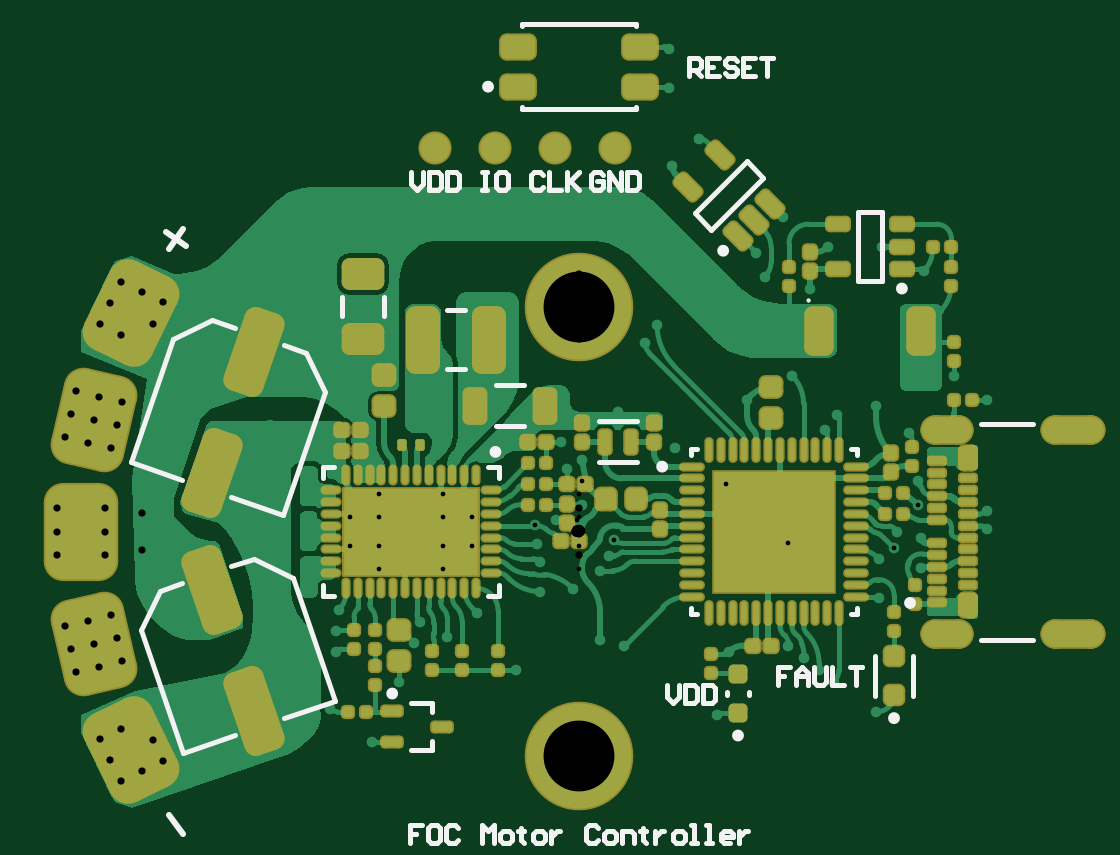
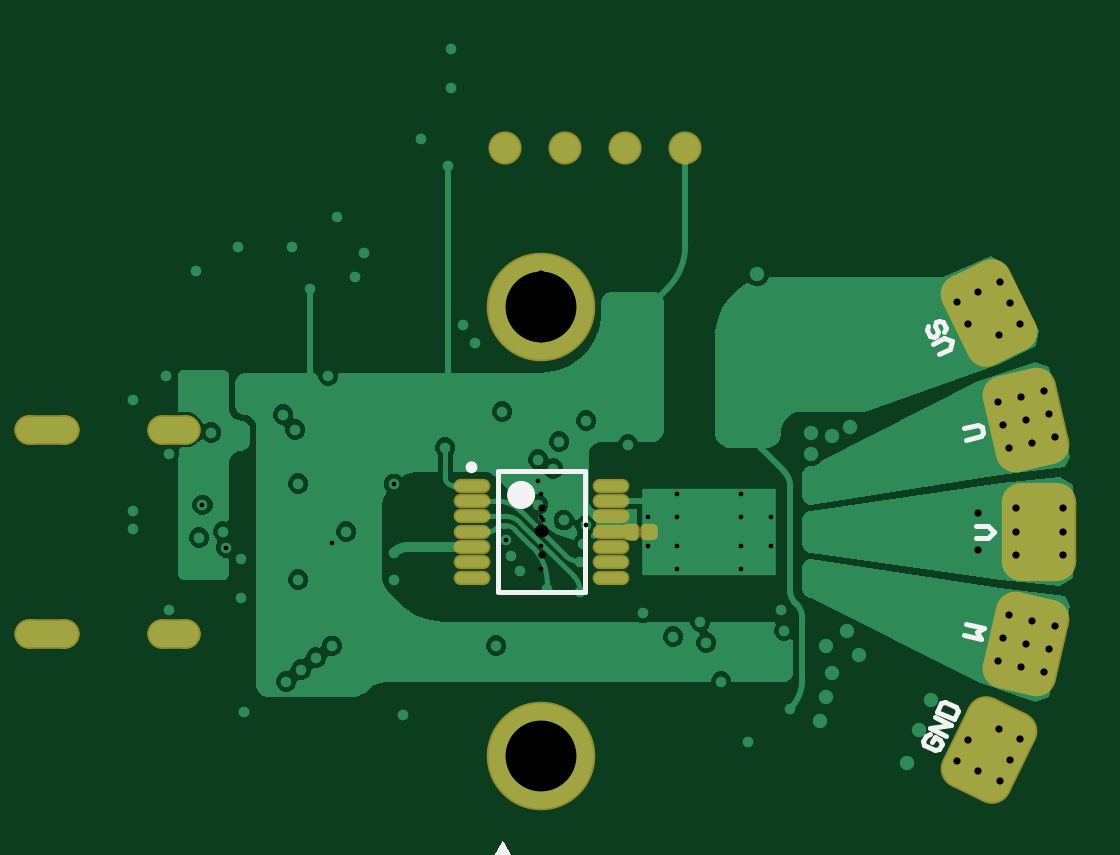
Circuit board: 10 layer files. Board 43.4 x 32.2 mm.
- drill: Motor Controller-RoundHoles.TXT (2460 bytes)
- drill: Motor Controller-SlotHoles.TXT (262 bytes)
- bottom_copper: Motor Controller.GBL (23037 bytes)
- bottom_silk: Motor Controller.GBO (25173 bytes)
- paste: Motor Controller.GBP (3198 bytes)
- bottom_mask: Motor Controller.GBS (5283 bytes)
- top_copper: Motor Controller.GTL (54459 bytes)
- top_silk: Motor Controller.GTO (11407 bytes)
- paste: Motor Controller.GTP (15723 bytes)
- top_mask: Motor Controller.GTS (17933 bytes)

=== drill: Motor Controller-RoundHoles.TXT ===
M48
;Layer_Color=9474304
;FILE_FORMAT=2:5
INCH,LZ
;TYPE=PLATED
T1F00S00C0.00787
T2F00S00C0.01200
T3F00S00C0.01968
T5F00S00C0.11811
%
T01
X-00415Y-00295
X-00405Y-002
Y-00165
X-004Y-0013
X-0038236Y-0002461
Y0002461
X-0033315
Y0006299
X-0028
Y0002461
Y-0002461
Y-0006299
X-0022685
Y-0002461
Y0002461
Y0006299
X-0017764Y0002461
Y-0002461
X-0007Y-0002
X-0007395Y0001047
X-000376Y0001928
X00005Y00045
Y0012
X-0002Y00105
X-0003Y0015
X-00075Y00185
X-00145Y00145
X-00065Y-0005
Y-001
X-0001Y-00095
X00035Y-00065
X0005Y-0004
X0005866Y-0001366
X00035Y-0018
X00075Y-0019
X0025Y-002
X0034883Y-001904
X00375Y-0021
X004Y-0023
X00425Y-0025
X00495Y-003
X005Y-0011
Y-00045
X0052456Y-0002718
X0053Y0
X0057Y-0001
Y-0006
X0056469Y0004454
X00565Y0008428
X0055Y00165
X0062Y0013
X0068Y00035
Y00005
X0062Y-0013
X00405Y-0008
Y0008
X0041Y0017
X00325Y0
X00245Y-00035
Y-0008
X0024543Y0007957
X0016Y0014
X0023Y-00305
X-00105Y-0023
X-0017Y-00135
X-0022Y-00175
X-00275Y-00185
X-00265Y-0015
X-003Y-0025
X-00345Y-0035
X-0033315Y-0006299
Y-0002461
X00065Y002
X0011Y00315
X0013Y00345
X0031Y00425
X00295Y00465
X0034Y00525
X00415Y00475
X00505
X00575Y00435
X00385Y00405
X00355Y0026
X0028Y0022
X0043Y00195
X00495Y0021
X00625Y0026
X0068Y0022
X002Y00655
X00155Y0061
X0015Y0074
Y00805
T02
X-0076413Y-0041649
X-0072874Y-0039923
X-00746Y-0036385
X-0076326Y-0032846
X-0079864Y-0034572
X-0078139Y-0038111
X-0069336Y-0038197
X-0071061Y-0034659
X-0072787Y-003112
X-0065Y-0028
X-0063Y-0033
X-0061Y-00385
X-00465Y-00315
X-00475Y-00275
X-00485Y-00235
X-00475Y-0019
X-0051Y-00165
X-0053Y-00205
X-0045Y-00095
Y-0006
Y-0002
Y0002
Y0006
Y00095
Y0013
Y00165
X-00485Y0016
X-00515Y00175
X-0077037Y0017785
X-0080873Y0018671
X-0077922Y0013949
X-0079063Y0003937
Y0
Y-0003937
X-0077922Y-0013949
X-0077037Y-0017785
X-0080873Y-0018671
X-0079987Y-0022507
X-0076151Y-0021621
X-0083823Y-0023393
X-0084709Y-0019557
X-0085594Y-0015721
X-0081758Y-0014835
X-0083Y-0003937
Y0
Y0003937
X-0086937
Y0
Y-0003937
X-0085594Y0015721
X-0081758Y0014835
X-0084709Y0019557
X-0083823Y0023393
X-0079987Y0022507
X-0076151Y0021621
X-0076326Y0032846
X-00746Y0036385
X-0072874Y0039923
X-0076413Y0041649
X-0078139Y0038111
X-0079864Y0034572
X-0071061Y0034659
X-0072787Y003112
X-0064Y00315
X-0062Y00355
X-00605Y004
X-00505Y00395
X-00465Y0036
X-0046Y00305
X-00475Y00265
X-00375Y0025
Y00215
Y00285
X-0036Y0032083
Y0042917
X-00185Y0038
X-0012
X-0069336Y0038197
X-00655Y0027
X0055Y00255
X0059
T03
X-0024Y0064
X-0014
X-0004
X0006
T05
X0Y-0037402
Y0037402
M30

=== drill: Motor Controller-SlotHoles.TXT ===
M48
;Layer_Color=9474304
;FILE_FORMAT=2:5
INCH,LZ
;TYPE=PLATED
T4F00S00C0.02362
%
G90
G05
T04
G00X0085327Y-0017008
M15
G01X0079421
M16
G00X0085327Y0017008
M15
G01X0079421
M16
G00X006324Y0017008
M15
G01X0059303
M16
G00X006324Y-0017008
M15
G01X0059303
M16
M17
M30

=== bottom_copper: Motor Controller.GBL (23037 bytes, source omitted) ===
=== bottom_silk: Motor Controller.GBO (25173 bytes, source omitted) ===
=== paste: Motor Controller.GBP (3198 bytes, source withheld) ===
=== bottom_mask: Motor Controller.GBS (5283 bytes, source withheld) ===
=== top_copper: Motor Controller.GTL (54459 bytes, source omitted) ===
=== top_silk: Motor Controller.GTO (11407 bytes, source omitted) ===
=== paste: Motor Controller.GTP (15723 bytes, source withheld) ===
=== top_mask: Motor Controller.GTS (17933 bytes, source withheld) ===
